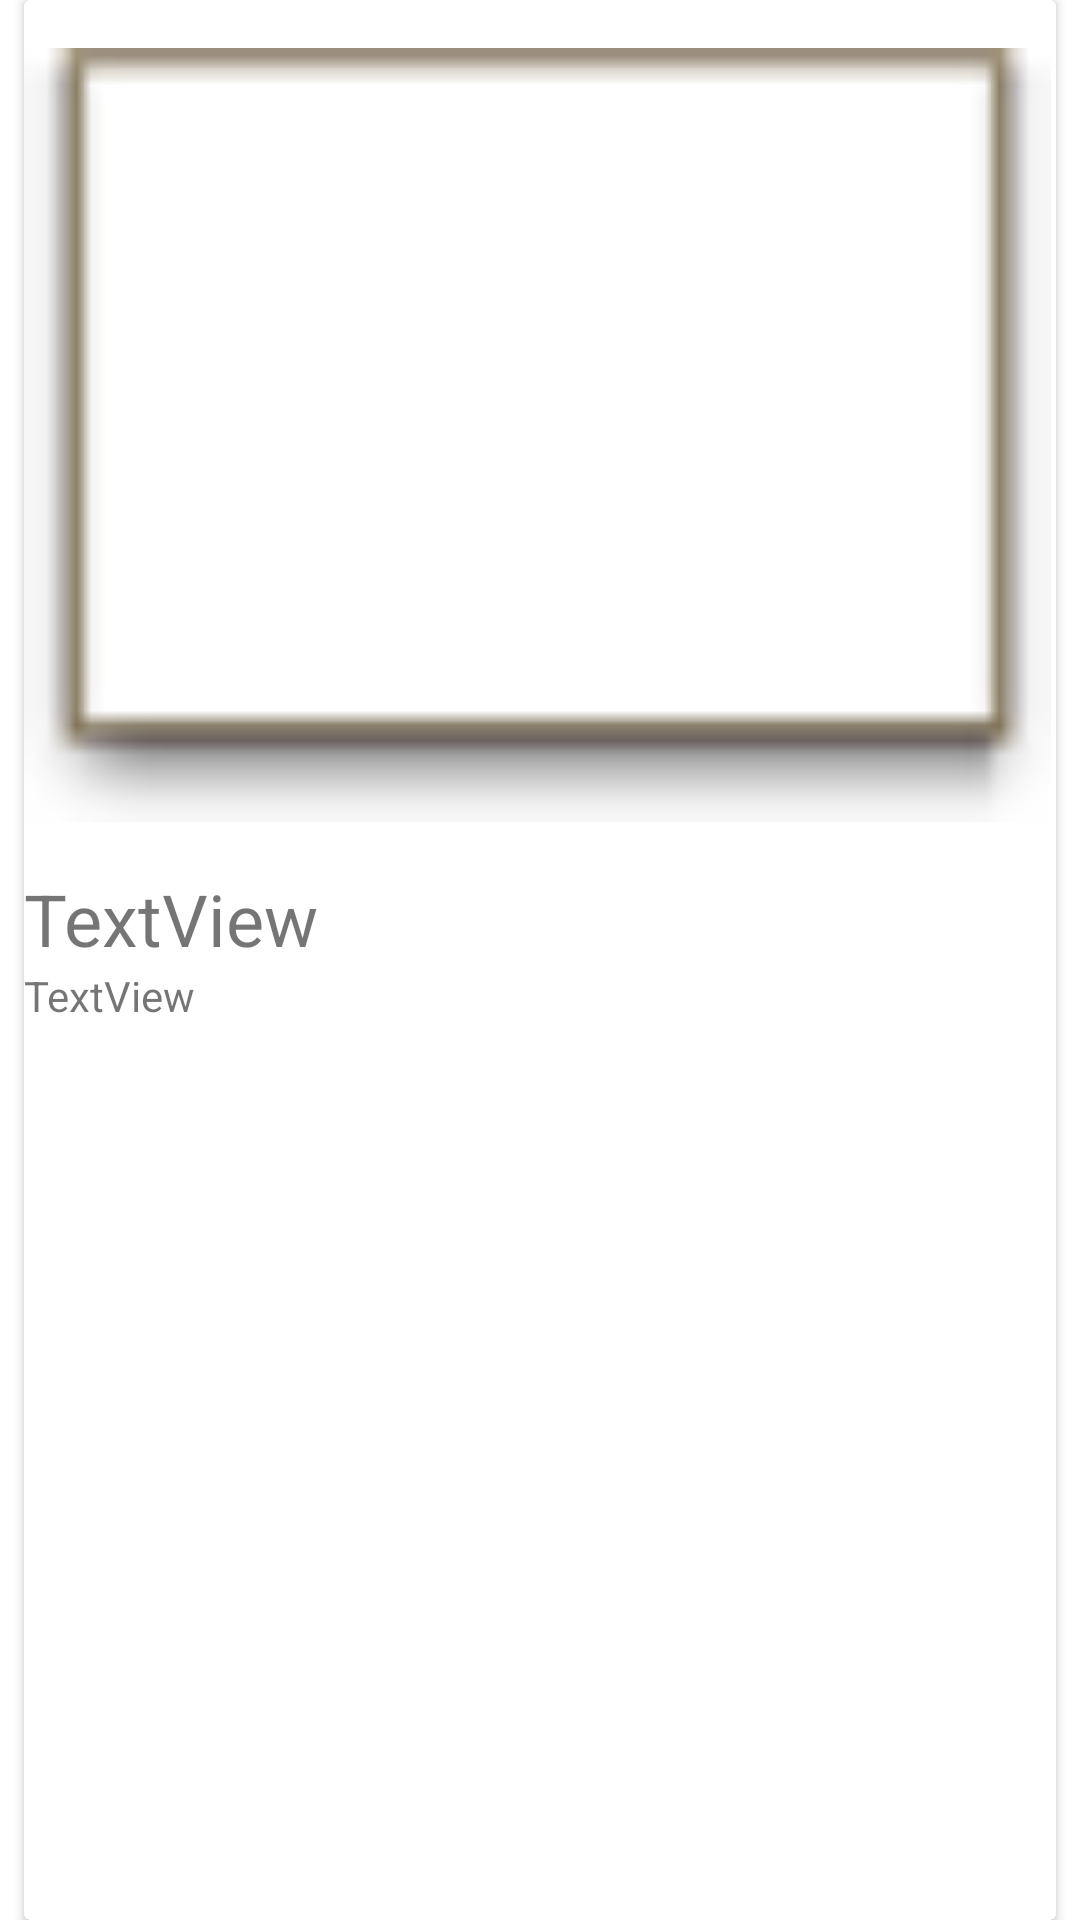

Layout XML and referenced resources for this Android screen:
<!-- AndroidManifest.xml: application theme Theme.Neardroid -->
<!-- res/layout/coffee_item.xml -->
<?xml version="1.0" encoding="utf-8"?>
<LinearLayout xmlns:android="http://schemas.android.com/apk/res/android"
    xmlns:app="http://schemas.android.com/apk/res-auto"
    xmlns:tools="http://schemas.android.com/tools"
    android:layout_width="match_parent"
    android:layout_height="400dp">

    <androidx.cardview.widget.CardView
        android:id="@+id/mainCardView"
        android:layout_width="match_parent"
        android:layout_height="match_parent"
        android:layout_marginStart="8dp"
        android:layout_marginEnd="8dp">

        <LinearLayout
            android:layout_width="match_parent"
            android:layout_height="match_parent"
            android:orientation="vertical">

            <ImageView
                android:id="@+id/imageView"
                android:layout_width="match_parent"
                android:layout_height="290dp"
                app:srcCompat="@android:drawable/editbox_dropdown_light_frame" />

            <TextView
                android:id="@+id/titleTextView"
                android:layout_width="match_parent"
                android:layout_height="wrap_content"
                android:text="TextView"
                android:textSize="24sp" />

            <TextView
                android:id="@+id/contentTextView"
                android:layout_width="match_parent"
                android:layout_height="wrap_content"
                android:text="TextView" />
        </LinearLayout>

    </androidx.cardview.widget.CardView>
</LinearLayout>
<!-- resources referenced by this layout -->
<resources>
  <style name="Theme.Neardroid" parent="Theme.MaterialComponents.DayNight.DarkActionBar">
          
          <item name="colorPrimary">@color/green_yoda</item>
          <item name="colorPrimaryVariant">@color/green_baby_yoda</item>
          <item name="colorOnPrimary">@color/white</item>
          
          <item name="colorSecondary">@color/deep_blue</item>
          <item name="colorSecondaryVariant">@color/gold</item>
          <item name="colorOnSecondary">@color/black</item>
          
          <item name="android:statusBarColor">?attr/colorPrimaryVariant</item>
          
      </style>
  <color name="green_yoda">#a6e18a</color>
  <color name="green_baby_yoda">#90f89a</color>
  <color name="white">#FFFFFFFF</color>
  <color name="deep_blue">#05014a</color>
  <color name="gold">#FFC000</color>
  <color name="black">#FF000000</color>
</resources>
